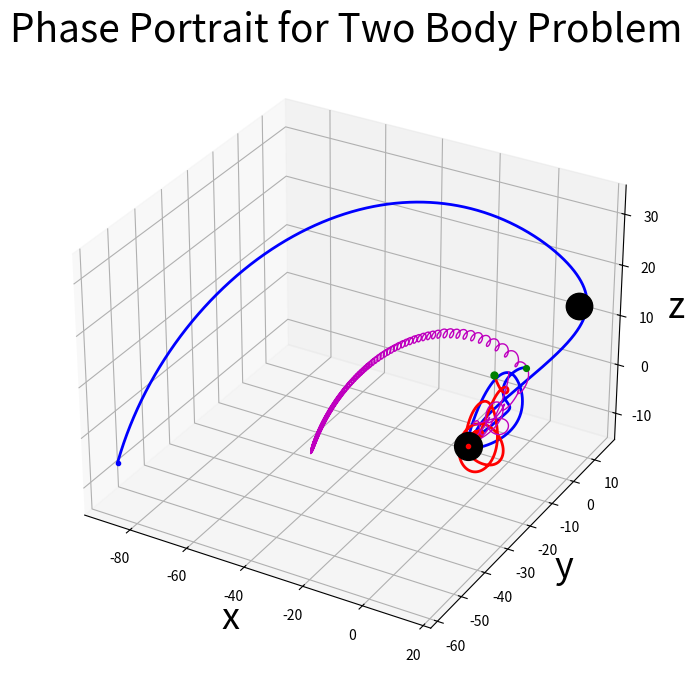
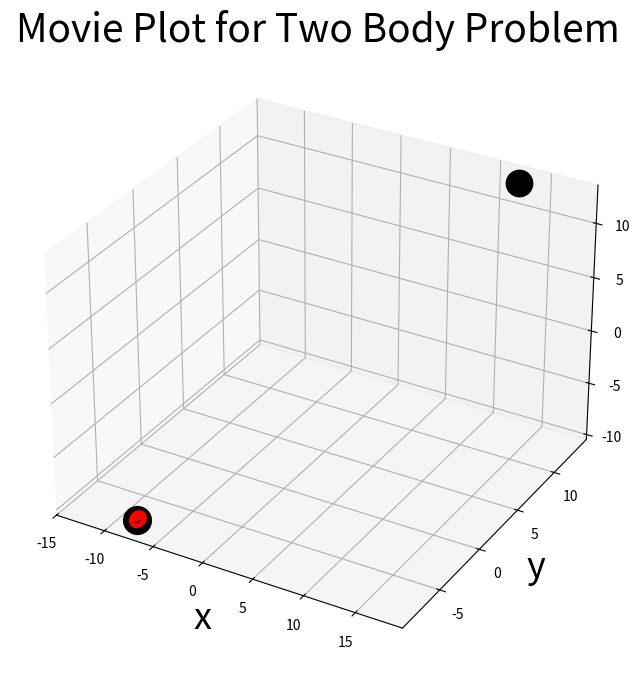

Generate these figures, in order, with matplotlib: (Note: this script raises an exception after producing the figures.)
import numpy as np
import matplotlib.pyplot as plt
from scipy.integrate import solve_ivp
from matplotlib.animation import FuncAnimation
from matplotlib.animation import FFMpegWriter
from matplotlib.animation import PillowWriter

# Define time discretization
t_0 = 0
t_end = 120
N_time = int(3e4)
t_span = np.linspace(t_0, t_end, N_time)

# Define initial conditions
x1_0 = 3
y1_0 = 3
z1_0 = 3
vx1_0 = 0.1
vy1_0 = 0.1
vz1_0 = 0.1

x2_0 = -5
y2_0 = -1
z2_0 = 2
vx2_0 = 0
vy2_0 = 0
vz2_0 = 0

# Peg Positions
xp_1 = 13
yp_1 = 13
zp_1 = 13

xp_2 = -8
yp_2 = -8
zp_2 = -10


# Define system parameters
G = .1
m1 = 500
m2 = 600
Mp1 = 1900
Mp2 = 2000

# Define right-hand side functions
def dYdt(t, Y):
    
    # Define the input functions for body 1
    x1 = Y[0]
    vx1 = Y[1]
    y1 = Y[2]
    vy1 = Y[3]
    z1 = Y[4]
    vz1 = Y[5]

    # Define the input functions for body 2
    x2 = Y[6]
    vx2 = Y[7]
    y2 = Y[8]
    vy2 = Y[9]
    z2 = Y[10]
    vz2 = Y[11]

    r12  = np.sqrt((x1-x2)**2 + (y1-y2)**2 + (z1-z2)**2)
    r1p1 = np.sqrt((x1-xp_1)**2 + (y1-yp_1)**2 + (z1-zp_1)**2)
    r1p2 = np.sqrt((x1-xp_2)**2 + (y1-yp_2)**2 + (z1-zp_2)**2)
    r2p1 = np.sqrt((x2-xp_1)**2 + (y2-yp_1)**2 + (z2-zp_1)**2)
    r2p2 = np.sqrt((x2-xp_2)**2 + (y2-yp_2)**2 + (z2-zp_2)**2)

    
    # Define the derivatives for body 1: 
    dx1dt = vx1
    dy1dt = vy1
    dz1dt = vz1
    dvx1dt = -G*m2*(x1-x2)/r12**3-G*Mp1*(x1-xp_1)/r1p1**3-G*Mp2*(x1-xp_2)/r1p2**3
    dvy1dt = -G*m2*(y1-y2)/r12**3-G*Mp1*(y1-yp_1)/r1p1**3-G*Mp2*(y1-yp_2)/r1p2**3
    dvz1dt = -G*m2*(z1-z2)/r12**3-G*Mp1*(z1-zp_1)/r1p1**3-G*Mp2*(z1-zp_2)/r1p2**3

    # Define the derivatives for body 2:
    dx2dt = vx2
    dy2dt = vy2
    dz2dt = vz2
    dvx2dt = -G*m1*(x2-x1)/r12**3-G*Mp1*(x2-xp_1)/r2p1**3-G*Mp2*(x2-xp_2)/r2p2**3
    dvy2dt = -G*m1*(y2-y1)/r12**3-G*Mp1*(y2-yp_1)/r2p1**3-G*Mp2*(y2-yp_2)/r2p2**3
    dvz2dt = -G*m1*(z2-z1)/r12**3-G*Mp1*(z2-zp_1)/r2p1**3-G*Mp2*(z2-zp_2)/r2p2**3

    return [dx1dt, dvx1dt, dy1dt, dvy1dt, dz1dt, dvz1dt,\
            dx2dt, dvx2dt, dy2dt, dvy2dt, dz2dt, dvz2dt]    


# Initial conditions array
Y_0 = [x1_0, vx1_0, y1_0, vy1_0, z1_0, vz1_0,\
       x2_0, vx2_0, y2_0, vy2_0, z2_0, vz2_0]

# Solve using Runge-Kutta Method (solve_ivp equivalent to ode45)
sol = solve_ivp(dYdt, [t_0, t_end], Y_0, t_eval=t_span, method='RK45')

# Gather the solutions for x, y, vx, and vy
x1 = sol.y[0]
y1 = sol.y[2]
z1 = sol.y[4]
x2 = sol.y[6]
y2 = sol.y[8]
z2 = sol.y[10]
t = sol.t

# Define a vector that traces the center of mass: 
xcm = (m1*x1 + m2*x2)/(m1+m2)
ycm = (m1*y1 + m2*y2)/(m1+m2)
zcm = (m1*z1 + m2*z2)/(m1+m2)

# Create relative markersizes:    
mark1 = np.max([m1/np.max([m1, m2])*5, 1])
mark2 = np.max([m2/np.max([m1, m2])*5, 1])
peg1  = np.max([Mp1/np.max([Mp1, Mp2])*20,1])
peg2  = np.max([Mp2/np.max([Mp1, Mp2])*20,1])

# Create figure:
fig1 = plt.figure(1, figsize=(13,8))
ax1 = fig1.add_subplot(111, projection='3d')
plt.plot(x1,y1,z1,'b-',linewidth = 2)
plt.plot(x2,y2,z2,'r-',linewidth = 2)
plt.plot(xcm,ycm,zcm,'m-',linewidth = 1)
plt.plot(xp_1, yp_1, zp_1, 'ko',markersize = peg1)
plt.plot(xp_2, yp_2, zp_2, 'ko',markersize = peg2)
plt.plot(x1[0],y1[0],z1[0], 'go',markersize = mark1)
plt.plot(x2[0],y2[0],z2[0], 'go', markersize = mark2)
plt.plot(x1[-1],y1[-1],z1[-1], 'bo',markersize = 3)
plt.plot(x2[-1],y2[-1],z2[-1], 'ro', markersize = 3)

# Customizing the plot:
plt.title('Phase Portrait for Two Body Problem', fontsize=28)
# ax1.set_xlim(np.min([x1, x2]), np.max([x1, x2]))
# ax1.set_ylim(np.min([y1, y2]), np.max([y1, y2]))
# ax1.set_zlim(np.min([z1, z2]), np.max([z1, z2]))
ax1.set_xlabel('x', fontsize=26)
ax1.set_ylabel('y', fontsize=26)
ax1.set_zlabel('z', fontsize=26)
plt.grid(True, which='both')

# Create a movie plot:
fig2 = plt.figure(2, figsize=(13,8))
ax2 = fig2.add_subplot(111, projection='3d')
plt.title('Movie Plot for Two Body Problem', fontsize=28)
ax2.set_xlim(1.5*np.min([xp_1, xp_2]), 1.5*np.max([xp_1, xp_2]))
ax2.set_xlim(1.5*np.min([yp_1, yp_2]), 1.5*np.max([yp_1, yp_2]))
ax2.set_xlim(1.5*np.min([zp_1, zp_2]), 1.5*np.max([zp_1, zp_2]))
plt.plot(xp_1, yp_1, zp_1, 'ko',markersize = peg1)
plt.plot(xp_2, yp_2, zp_2, 'ko',markersize = peg2)
ax2.set_xlabel('x', fontsize=26)
ax2.set_ylabel('y', fontsize=26)
ax2.set_zlabel('z', fontsize=26)
plt.grid(True, which='both')

# Plot initial positions for both planets
body1, = ax2.plot([], [], [], 'bo',markersize=mark1)
body2, = ax2.plot([], [], [], 'ro',markersize=mark2)
cm, = ax2.plot([], [], [], 'mo',markersize=.5)
tail1, = ax2.plot([], [], [], 'b-', linewidth=1)  
tail2, = ax2.plot([], [], [], 'r-', linewidth=1)  
cmtail, = ax2.plot([], [], [], 'm-', linewidth=.5)  

# Initialize the animation function
def init():
    body1.set_data_3d([], [], [])
    body2.set_data_3d([], [], [])
    cm.set_data_3d([], [], [])
    tail1.set_data_3d([], [], [])
    tail2.set_data_3d([], [], [])
    cmtail.set_data_3d([], [], [])
    return body1, tail1, body2, tail2, cm, cmtail

# Update the animation for each frame
def update(frame):
    body1.set_data_3d([x1[frame]], [y1[frame]], [z1[frame]])
    body2.set_data_3d([x2[frame]], [y2[frame]], [z2[frame]])
    cm.set_data_3d([xcm[frame]], [ycm[frame]], [zcm[frame]])
    tail_len = 300
    ts = np.max([0,frame-tail_len])
    tail1.set_data_3d(x1[ts:frame], y1[ts:frame], z1[ts:frame])
    tail2.set_data_3d(x2[ts:frame], y2[ts:frame], z2[ts:frame])
    cmtail.set_data_3d(xcm[ts:frame], ycm[ts:frame], zcm[ts:frame])
    return body1, tail1, body2, tail2, cm, cmtail

# Create the animation
dframe = 200
ani = FuncAnimation(fig2, update, frames=range(0, len(t), dframe), init_func=init, interval=10, blit=False)

ani.save("Two_Body_Movie.gif", writer=PillowWriter(fps=30))
ani.save("Two_Body_Movie.mp4", writer=FFMpegWriter(fps=30), dpi=150)

plt.show()
